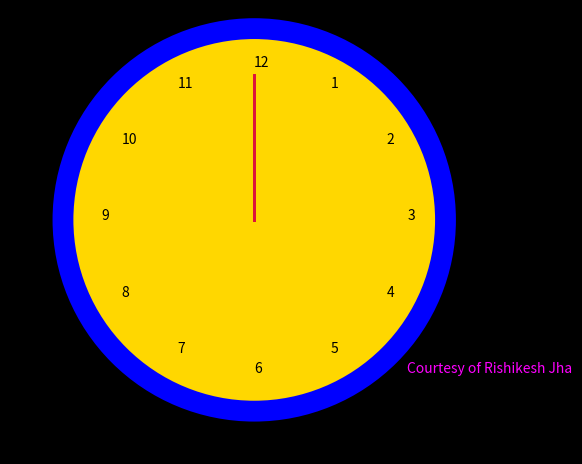

Write the Python code that produced this figure.
import matplotlib.animation as ani
import matplotlib.pyplot as plt
import numpy as np


"""
1 tick of hour hand = 12 ticks of minute hand = 720 ticks of second hand.
Therefore for every tick of hour hand, 
the hour, minute, second hands rotate by 6, 72, 4320 degrees respectively.
"""
t1 = np.linspace(-3*np.pi/2, -243*np.pi/2, 360)
t2 = np.linspace(-3*np.pi/2, -7*np.pi/2, 360)
t3 = np.linspace(-3*np.pi/2, -5*np.pi/3, 360)
x1 = 0.95*np.cos(t1)
y1 = 0.95*np.sin(t1)
x2 = 0.95*np.cos(t2)
y2 = 0.95*np.sin(t2)
x3 = 0.65*np.cos(t3)
y3 = 0.65*np.sin(t3)


fig = plt.figure()
ax = plt.axes(xlim=(-2,2),ylim=(-2,2))
second_hand = plt.Line2D((0,x1[0]),(0,y1[0]),color="crimson", lw=1)
minute_hand = plt.Line2D((0,x2[0]),(0,y2[0]),color="crimson", lw=2)
hour_hand = plt.Line2D((0,x3[0]),(0,y3[0]),color="crimson", lw=2)


def update(i):
    second_hand = plt.Line2D((0,x1[i]),(0,y1[i]),color="crimson", lw=1)
    minute_hand = plt.Line2D((0,x2[i]),(0,y2[i]),color="crimson", lw=2)
    hour_hand = plt.Line2D((0,x3[i]),(0,y3[i]),color="crimson", lw=2)
    ax.add_line(second_hand)
    ax.add_line(minute_hand)
    ax.add_line(hour_hand)
    return second_hand, minute_hand, hour_hand,


anime=ani.FuncAnimation(fig,update,frames=len(t1), interval=200,blit=True,repeat=False)
circle= plt.Circle((0,0),1.25,fc="gold",ec="blue",lw=15)
ax.add_patch(circle)
ax.spines["left"].set_visible(False)
ax.spines["right"].set_visible(False)
ax.spines["top"].set_visible(False)
ax.spines["bottom"].set_visible(False)
ax.set_facecolor("black")
fig.patch.set_facecolor("black")
fig.tight_layout()
plt.annotate("1",(np.cos(np.pi/3),np.sin(np.pi/3)),color="black")
plt.annotate("2",(np.cos(np.pi/6),np.sin(np.pi/6)),color="black")
plt.annotate("3",(np.cos(0),np.sin(0)),color="black")
plt.annotate("4",(np.cos(-np.pi/6),np.sin(-np.pi/6)),color="black")
plt.annotate("5",(np.cos(-np.pi/3),np.sin(-np.pi/3)),color="black")
plt.annotate("6",(np.cos(-np.pi/2),np.sin(-np.pi/2)),color="black")
plt.annotate("7",(np.cos(-2*np.pi/3),np.sin(-2*np.pi/3)),color="black")
plt.annotate("8",(np.cos(-5*np.pi/6),np.sin(-5*np.pi/6)),color="black")
plt.annotate("9",(np.cos(-np.pi),np.sin(-np.pi)),color="black")
plt.annotate("10",(np.cos(-7*np.pi/6),np.sin(-7*np.pi/6)),color="black")
plt.annotate("11",(np.cos(-4*np.pi/3),np.sin(-4*np.pi/3)),color="black")
plt.annotate("12",(np.cos(-3*np.pi/2),np.sin(-3*np.pi/2)),color="black")
plt.annotate("Courtesy of Rishikesh Jha",(1,-1),color="fuchsia")
plt.axis("scaled")
plt.show()